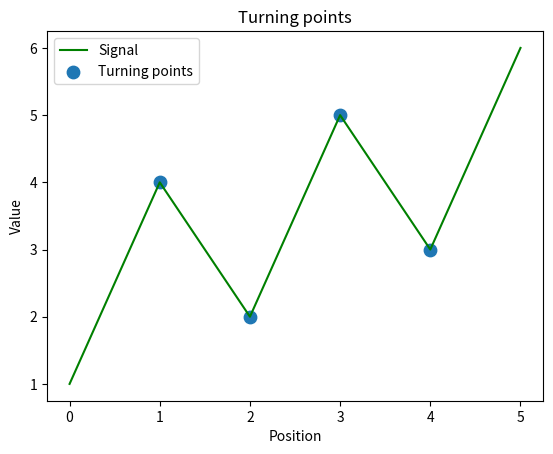

The matplotlib source for this figure:
import numpy as np
import matplotlib.pyplot as plt


signal = np.array([1, 4, 2, 5, 3, 6])

def detect_turning_points(signal, filename="turning_points.pdf"):

    
    b = len(signal)
    direction = 0

    x = []
    y = [range(0, b+1)]
    
    for i in range(1,b):
        if signal[i] > signal[i - 1]:
            curr_direction = 1
            
        elif signal[i] < signal[i - 1]:
            curr_direction = -1
        
        else:
            curr_direction = 0
        
        if curr_direction == 0:
            continue
        
        if direction == 0:
            direction = curr_direction
            
            
        if curr_direction != direction:
            x.append(i-1)
        
        direction = curr_direction

    print(x)




    xy = np.arange(b)
    
    plt.plot(xy, signal, label='Signal', color='green')
    
        
    

    plt.scatter(x,signal[x], s=80, label = 'Turning points')

    plt.xlabel('Position')
    plt.ylabel('Value')
    plt.legend()
    plt.title('Turning points')
    plt.savefig(filename)
    plt.show()
    
    return np.array(x)
    
    pass
    ### Replace with your own code (end)   ###
print(detect_turning_points(signal, filename="turning_points.pdf"))